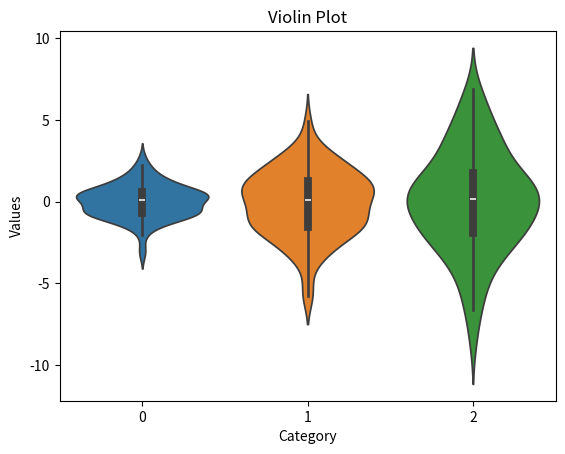

Recreate this plot in Python.
import matplotlib.pyplot as plt
import seaborn as sns
import numpy as np

data = [np.random.normal(0, std, 100) for std in range(1, 4)]

sns.violinplot(data=data)
plt.title('Violin Plot')
plt.xlabel('Category')
plt.ylabel('Values')
plt.show()